Image classification data set "Final_Spinach_NPK_Dataset_Clean" (rajsinghkog/hydrophonic_system on GitHub). Class labels (4): healthy, nitrogen deficiency, phosphorus deficiency, potassium deficiency.

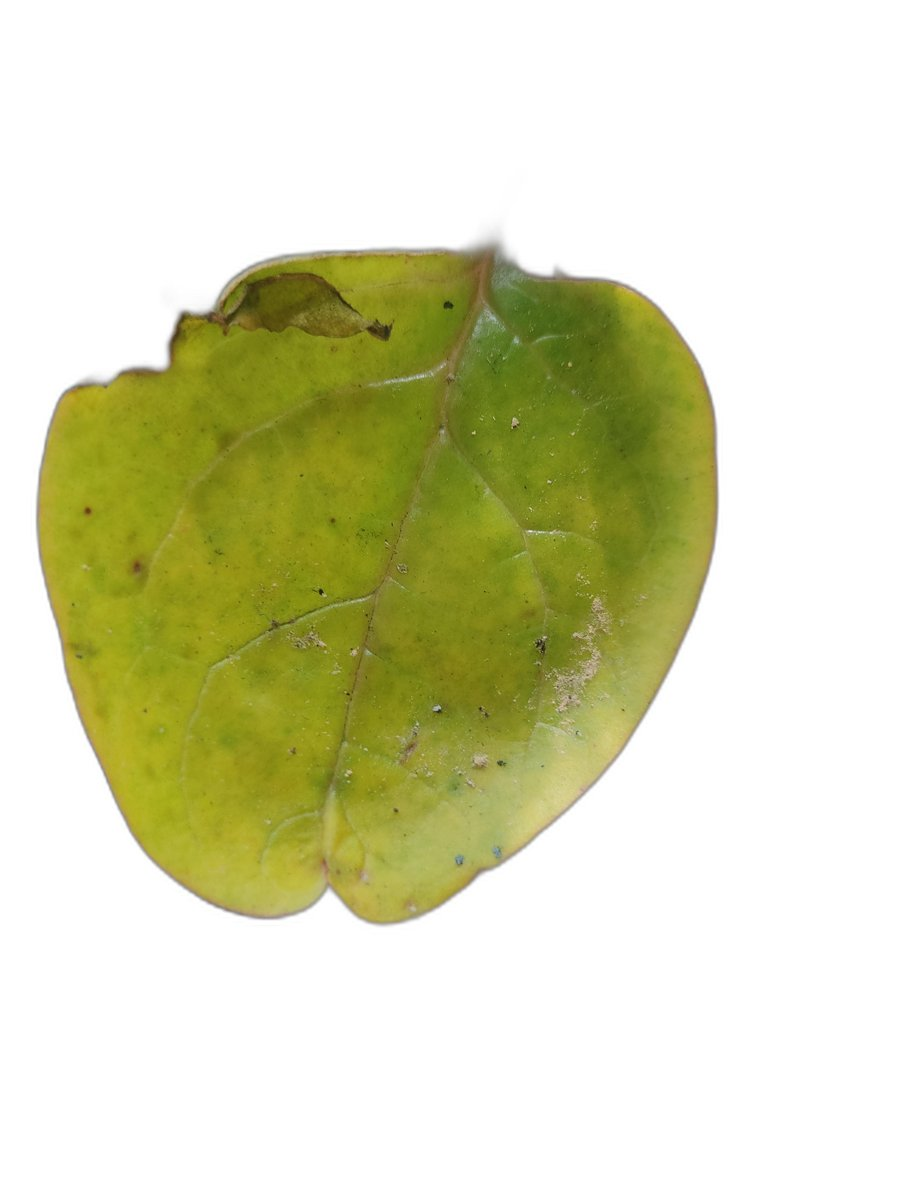
Label: nitrogen deficiency

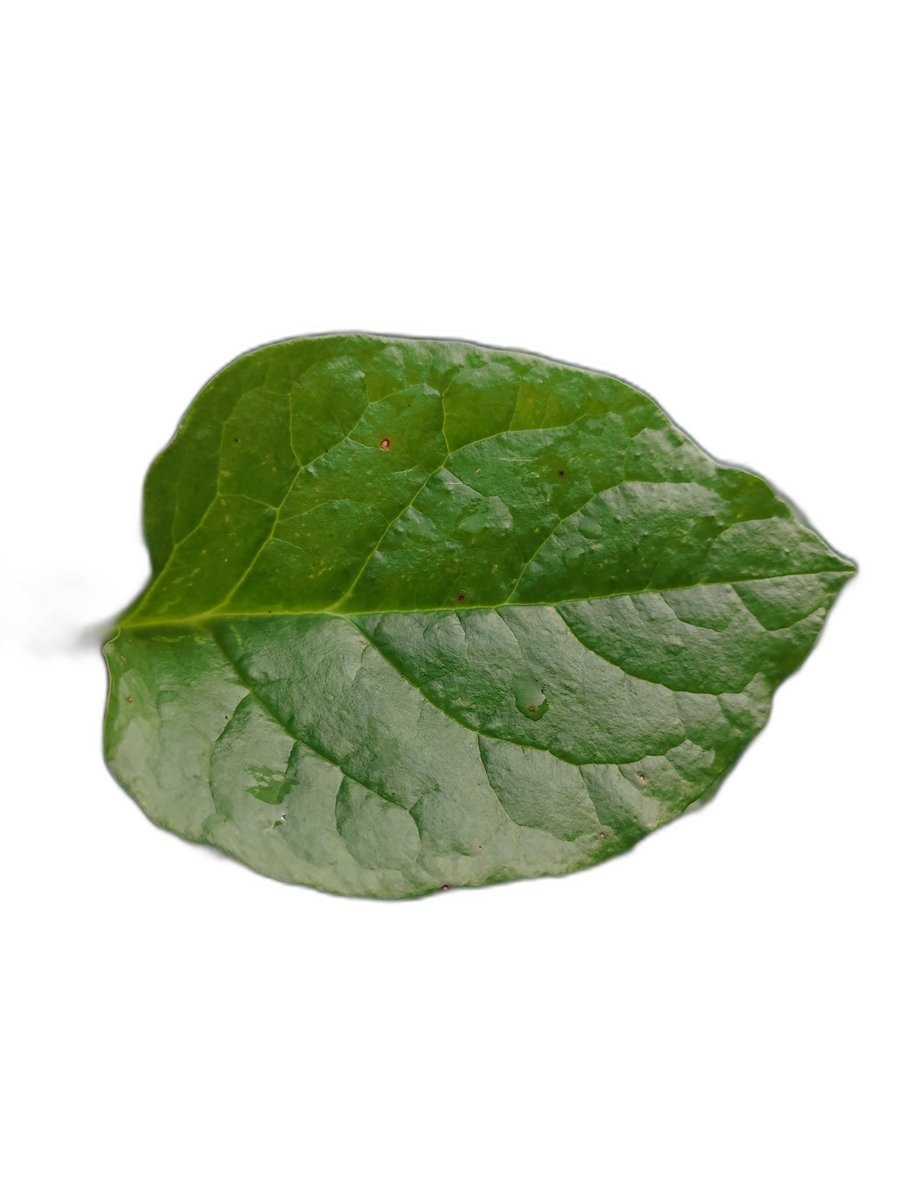
Label: healthy

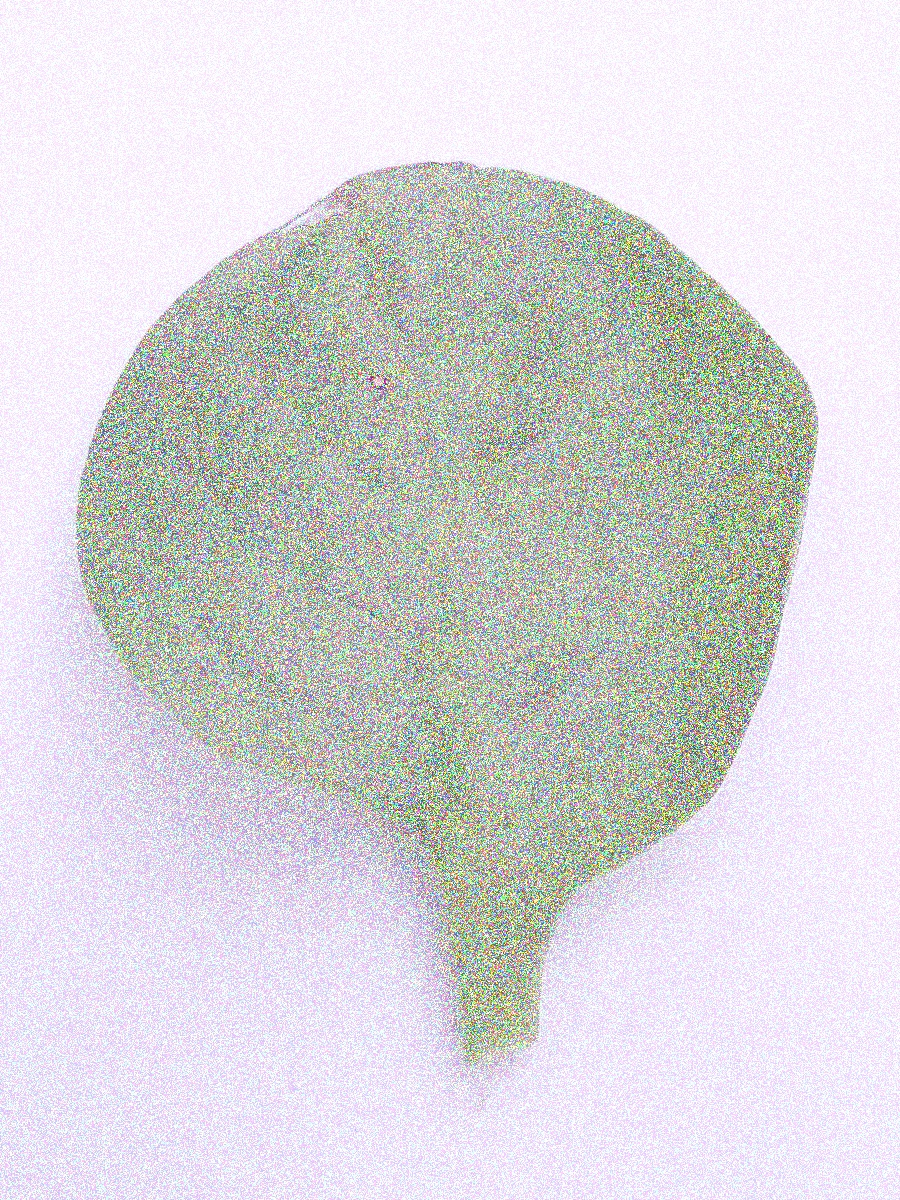
Label: phosphorus deficiency

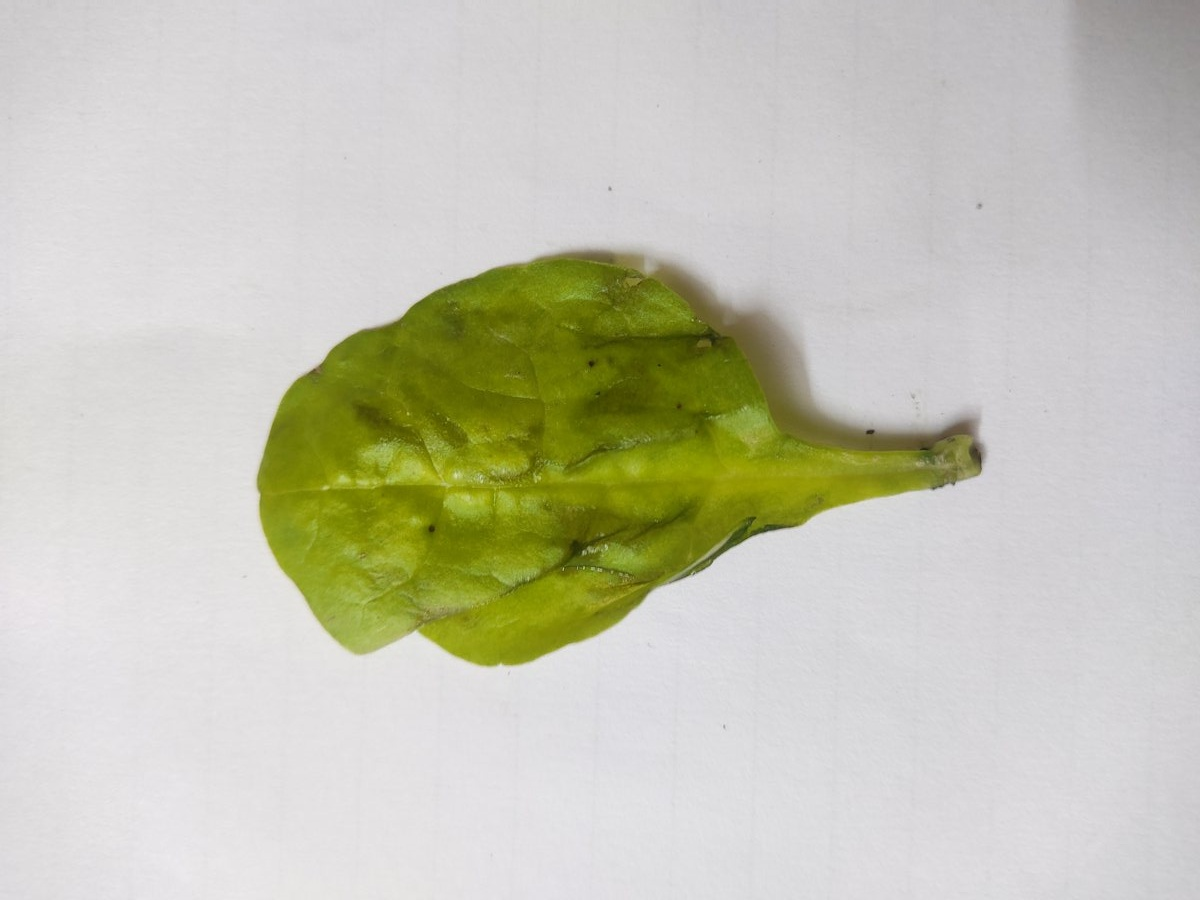
Label: nitrogen deficiency

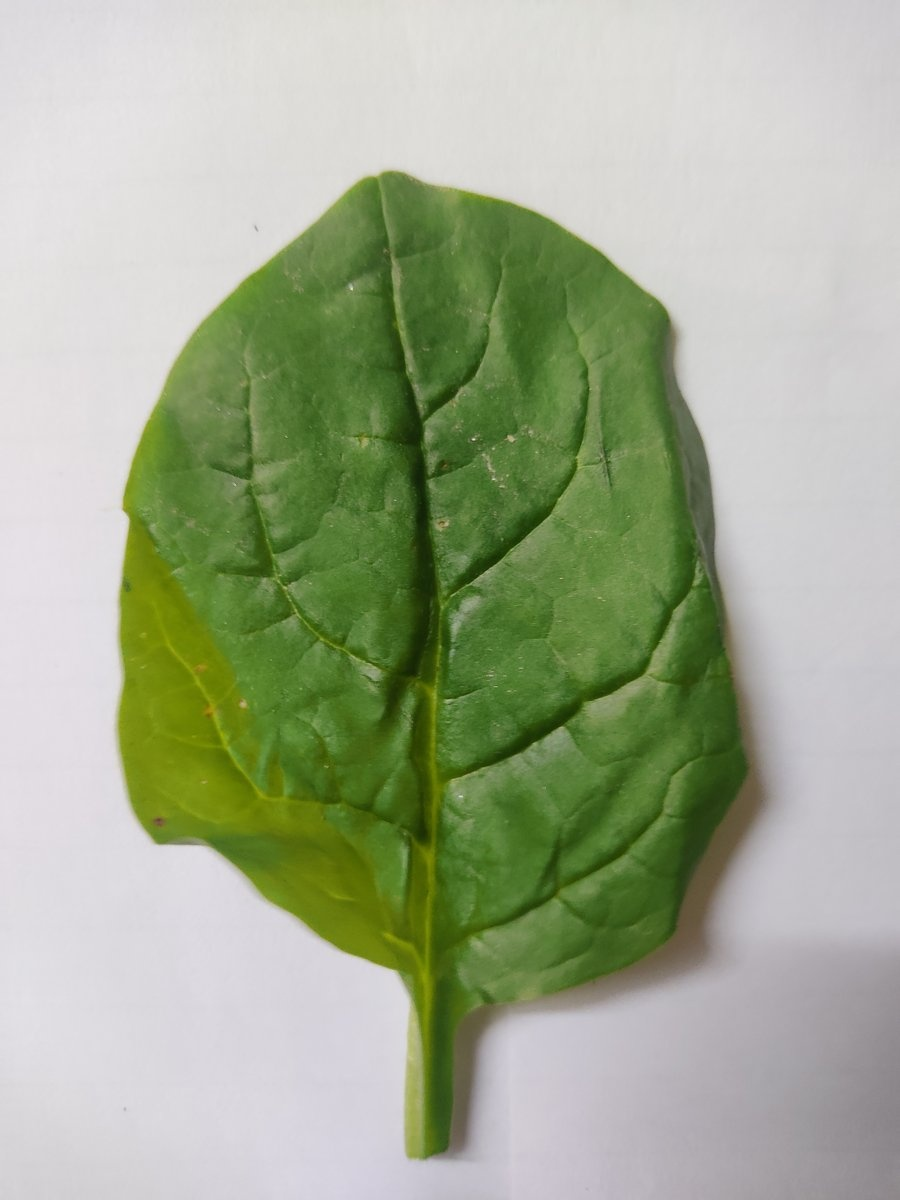
Label: healthy

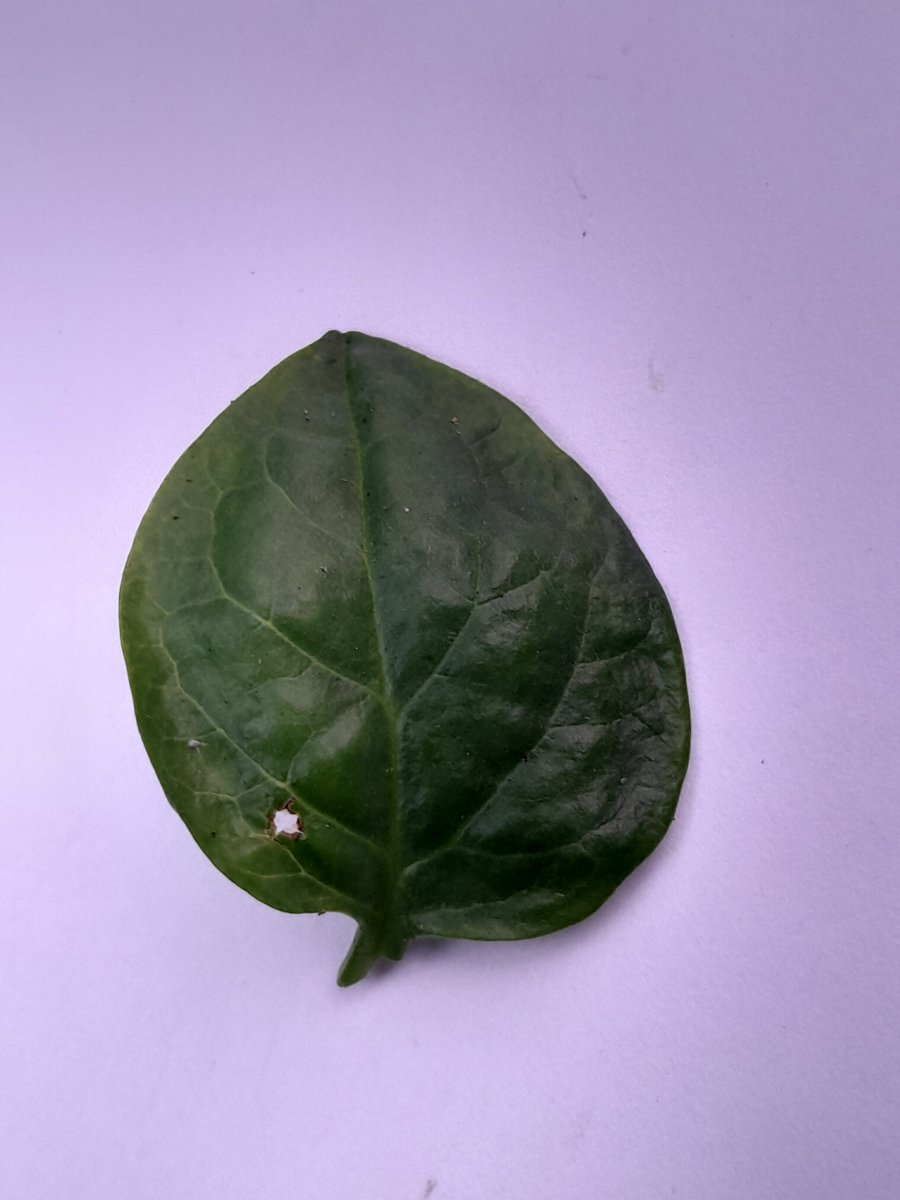
Label: phosphorus deficiency
